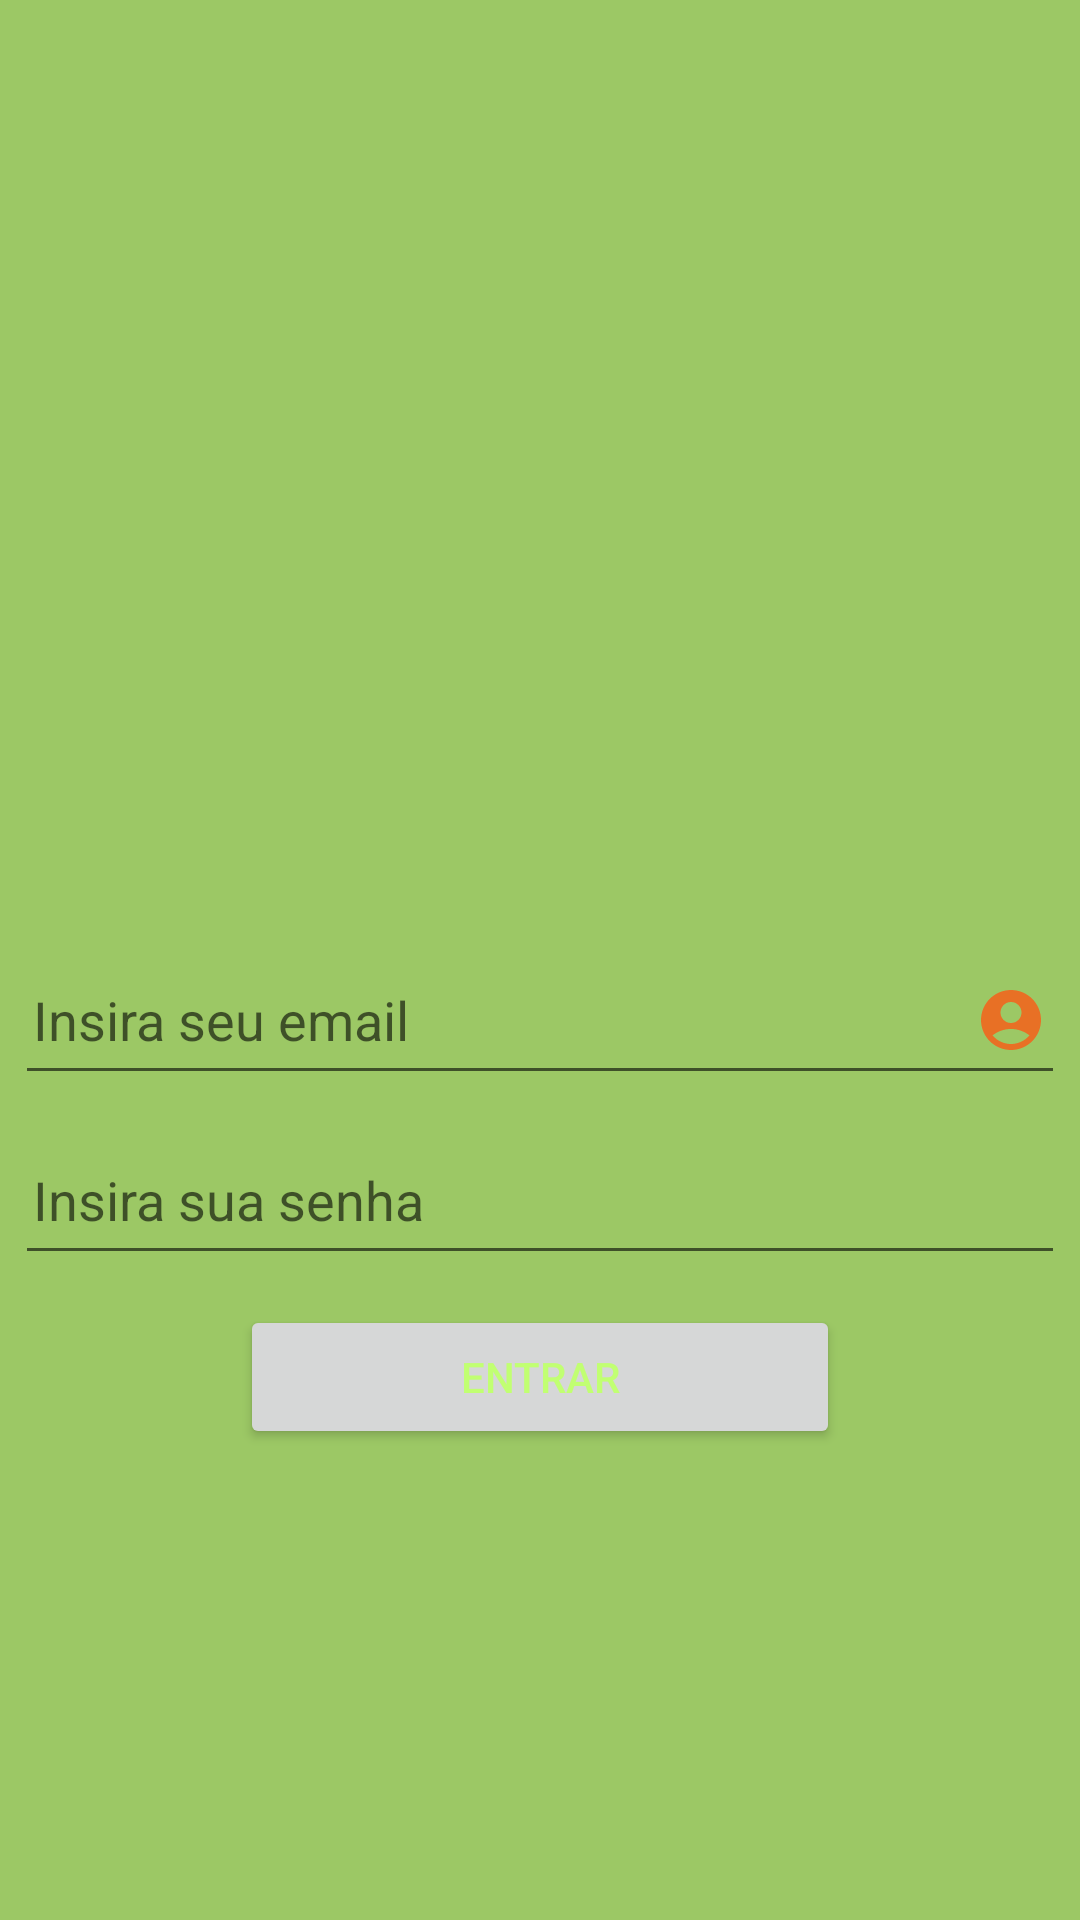

Here is an Android app screen rendered from its layout file. Give the layout XML and the strings, colors and styles it references.
<!-- AndroidManifest.xml: application theme Theme.SustenCI -->
<!-- res/layout/login_layout.xml -->
<?xml version="1.0" encoding="utf-8"?>
<LinearLayout xmlns:android="http://schemas.android.com/apk/res/android"
    xmlns:app="http://schemas.android.com/apk/res-auto"
    xmlns:tools="http://schemas.android.com/tools"
    android:layout_width="match_parent"
    android:layout_height="match_parent"
    android:orientation="vertical"
    tools:context=".LoginActivity"
    android:background="@color/teal_201"

    >

    <ImageView
        android:layout_width="300dp"
        android:layout_height="260dp"
        android:src="@drawable/bicileta"
        android:layout_gravity="center"
        android:layout_marginTop="50dp"
        />

    <EditText
        android:layout_width="350dp"
        android:layout_height="50dp"
        android:drawableEnd="@drawable/baseline_account_circle"
        android:hint="Insira seu email"
       android:layout_gravity="center"
        android:inputType="textEmailAddress"
        android:maxLength="50"
        android:layout_margin="5dp"
        android:padding="6dp"
        android:id="@+id/idUsuario"/>

    <EditText
        android:layout_width="350dp"
        android:layout_height="50dp"
        android:drawableEnd="@drawable/baseline_lock"
        android:hint="Insira sua senha"
        android:inputType="textPassword"
        android:maxLength="10"
        android:layout_margin="5dp"
        android:padding="6dp"
        android:layout_gravity="center"
        android:id="@+id/idSenha"/>


    <Button
        android:layout_width="200dp"
        android:layout_height="wrap_content"
        android:text="Entrar"
        android:layout_gravity="center"
        android:textColor="#C1FF72"
        android:layout_margin="5dp"
        android:id="@+id/idEntrar"/>


</LinearLayout>
<!-- resources referenced by this layout -->
<resources>
  <color name="teal_201">#9CC865</color>
  <!-- drawable baseline_account_circle (drawable) -->
  <vector android:height="24dp" android:tint="#E87025"
      android:viewportHeight="24" android:viewportWidth="24"
      android:width="24dp" xmlns:android="http://schemas.android.com/apk/res/android">
      <path android:fillColor="@android:color/white" android:pathData="M12,2C6.48,2 2,6.48 2,12s4.48,10 10,10s10,-4.48 10,-10S17.52,2 12,2zM12,6c1.93,0 3.5,1.57 3.5,3.5S13.93,13 12,13s-3.5,-1.57 -3.5,-3.5S10.07,6 12,6zM12,20c-2.03,0 -4.43,-0.82 -6.14,-2.88C7.55,15.8 9.68,15 12,15s4.45,0.8 6.14,2.12C16.43,19.18 14.03,20 12,20z"/>
  </vector>
  <style name="Theme.SustenCI" parent="Theme.MaterialComponents.DayNight.DarkActionBar">
          
          <item name="colorPrimary">@color/purple_500</item>
          <item name="colorPrimaryVariant">@color/purple_700</item>
          <item name="colorOnPrimary">@color/white</item>
          
          <item name="colorSecondary">@color/teal_200</item>
          <item name="colorSecondaryVariant">@color/teal_700</item>
          <item name="colorOnSecondary">@color/black</item>
          
          <item name="android:statusBarColor">?attr/colorPrimaryVariant</item>
          
      </style>
  <color name="purple_500">#14897F</color>
  <color name="purple_700">#974E38</color>
  <color name="teal_200">#000000</color>
  <color name="teal_700">#FF018786</color>
  <color name="black">#FF000000</color>
  <!-- not gathered from this repository: default colours our renderer supplied (Android Studio template values) -->
  <color name="white">#FFFFFFFF</color>
</resources>
